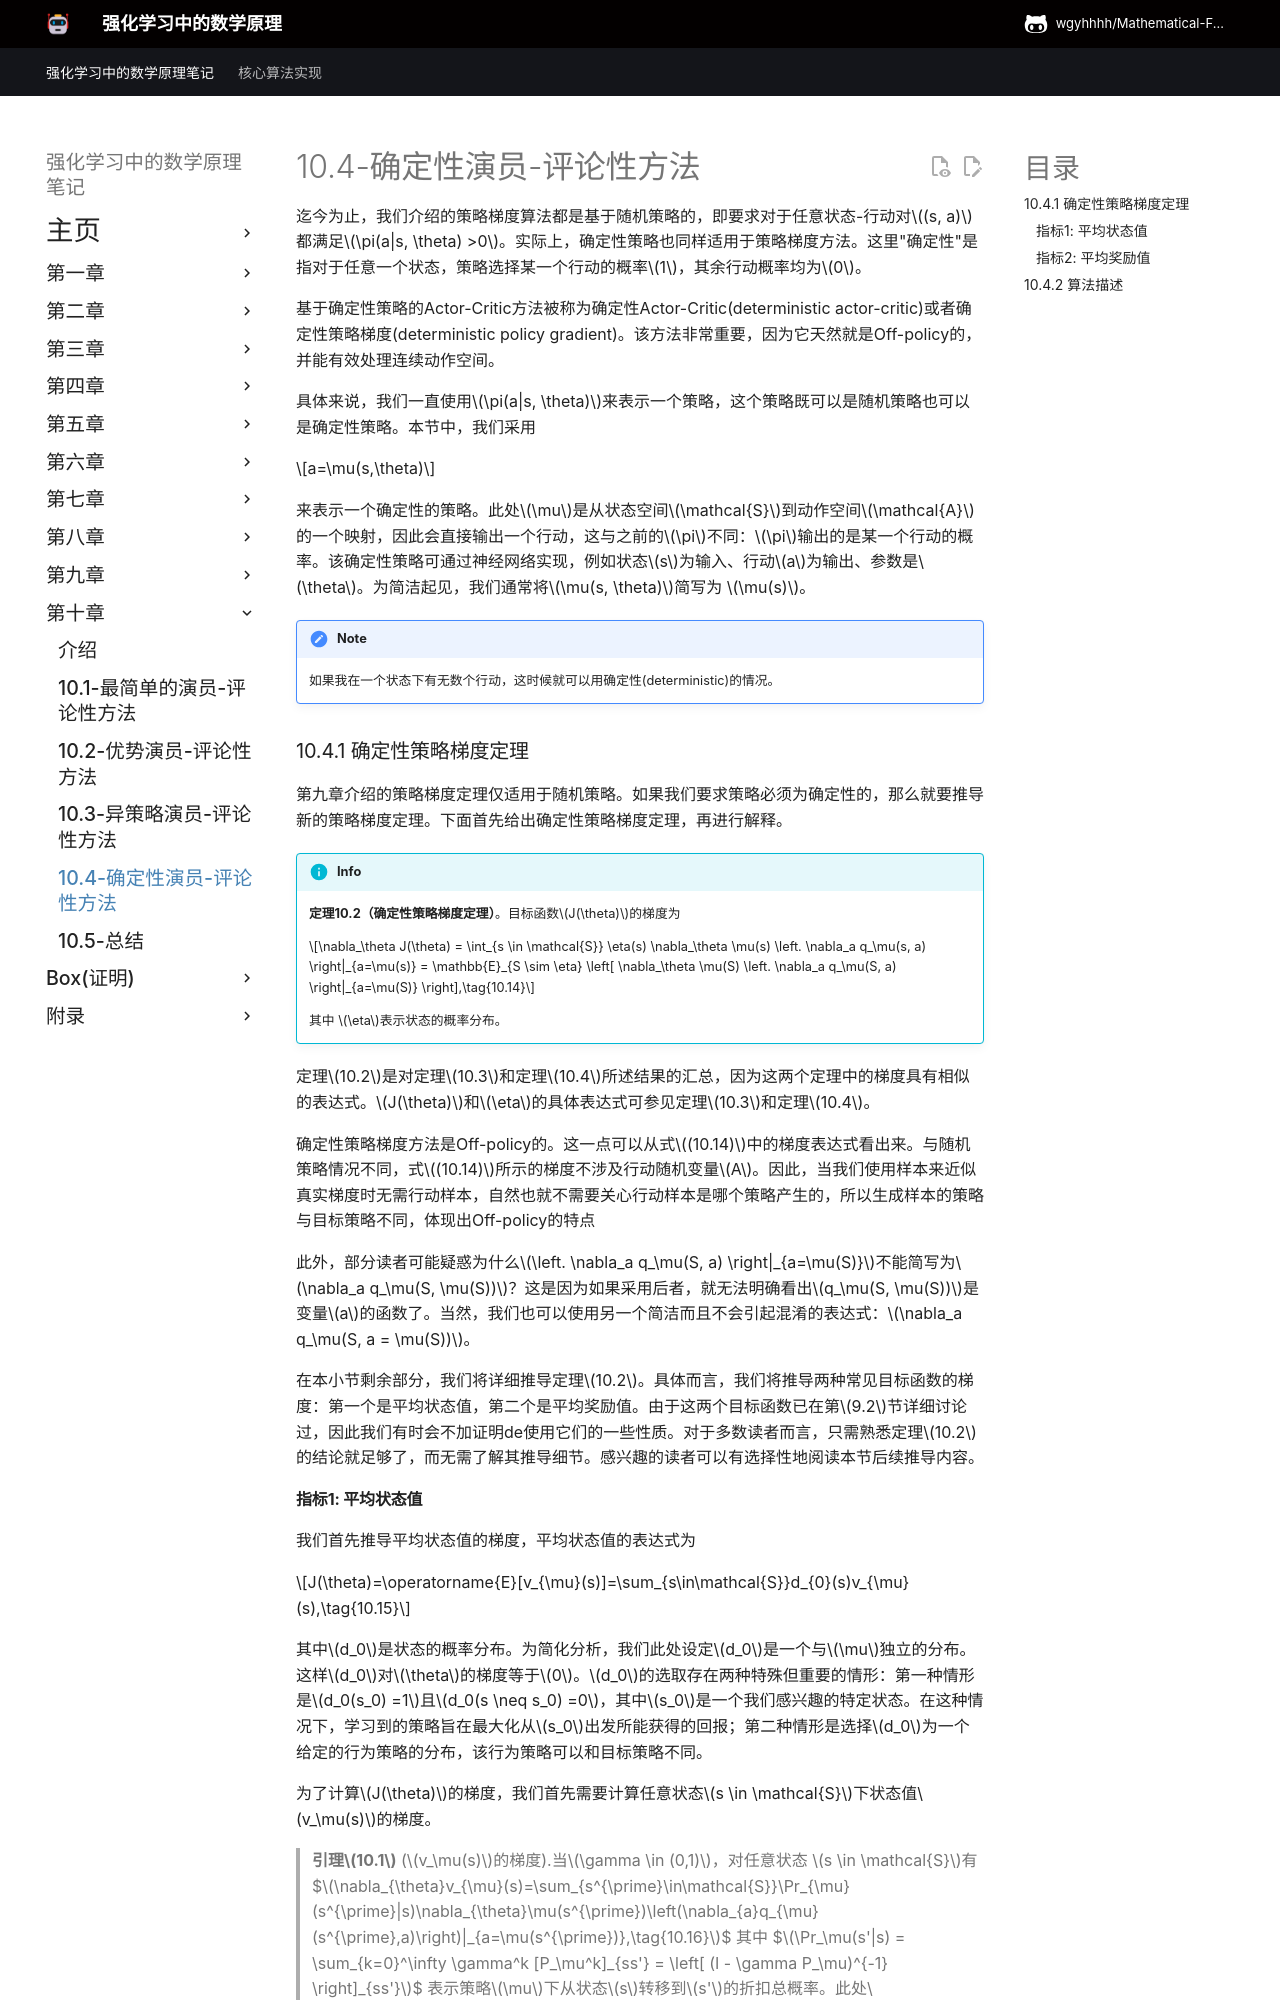

repository: wgyhhhh/Mathematical-Foundations-of-Reinforcement-Learning-Notes · page: Chapter-10/10-4/index.html · generator: mkdocs

## 10.4 确定性演员-评论性的方法

迄今为止，策略梯度方法中采用的所有策略均为随机策略，因为要求对于任意状态-行动对$(s, a)$满足$\pi(a|s, \theta) >0$。本节将论证确定性策略同样适用于策略梯度方法。此处"确定性"指：对于任意状态，仅单一动作被赋予概率$1$，其余动作概率均为$0$。研究确定性策略具有重要意义，因其天然具备异策略特性，并能有效处理连续动作空间。

我们一直使用$\pi(a|s, \theta)$表示通用策略，该策略既可以是随机策略也可以是确定性策略。本节中，我们采用

$$a=\mu(s,\theta)$$

为明确表示确定性策略，此处采用$\mu$区别于$\pi$：$\pi$给出动作的概率分布，而$\mu$直接输出动作，因其本质是从状态空间$\mathcal{S}$到动作空间$\mathcal{A}$的映射。该确定性策略可通过神经网络实现，例如以状态$s$为输入、动作$a$为输出、参数$\theta$为权重。为简洁起见，常将$\mu(s, \theta)$简写为 $\mu(s)$。

!!! note
    如果我在一个状态下有无数个行动，这时候就可以用确定性(deterministic)的情况。

### 10.4.1 确定性策略梯度定理

上一章介绍的政策梯度定理仅适用于随机策略。当要求策略为确定性时，必须推导新的政策梯度定理。

!!! info
    **定理10.2（确定性策略梯度定理）**。目标函数$J(\theta)$的梯度为
    
    $$\nabla_\theta J(\theta) = \int_{s \in \mathcal{S}} \eta(s) \nabla_\theta \mu(s) \left. \nabla_a q_\mu(s, a) \right|_{a=\mu(s)} = \mathbb{E}_{S \sim \eta} \left[ \nabla_\theta \mu(S) \left. \nabla_a q_\mu(S, a) \right|_{a=\mu(S)} \right],\tag{10.14}$$

    其中 $\eta$表示状态的概率分布。

定理$10.2$是对定理$10.3$和定理$10.4$所述结果的总结，因为这两个定理中的梯度具有相似的表达式。$J(\theta)$和$\eta$的具体表达式可参见定理$10.3$和定理$10.4$。

与随机策略的情况不同，式$(10.14)$所示的确定性策略梯度不涉及动作随机变量$A$。因此，当我们使用样本来近似真实梯度时，无需对动作进行采样。这使得确定性策略梯度方法具有异策略特性。此外，部分读者可能疑惑为何$\left. \nabla_a q_\mu(S, a) \right|_{a=\mu(S)}$不能简写为$\nabla_a q_\mu(S, \mu(S))$——这是因为若采用后者，将无法明确$q_\mu(S, \mu(S))$如何作为$a$的函数。更简洁且不易混淆的表达式可写作$\nabla_a q_\mu(S, a = \mu(S))$。

在本小节剩余部分，我们将详细推导定理$10.2$。具体而言，我们将推导两种常见指标的梯度：其一是平均值，其二是平均奖励。由于这两个指标已在第$9.2$节详细讨论过，我们有时会直接引用其性质而不加证明。对于多数读者而言，只需熟悉定理$10.2$的内容而无需了解其推导细节。感兴趣的读者可以有选择性地查阅本节后续推导内容。
